Image classification data set "USCS-Dataset" (Rujiyuan/USCS-Dataset on GitHub). Class labels (6): attack, defense, defensive, encirclement, maneuver, offensive.

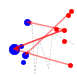
Label: offensive

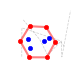
Label: encirclement

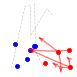
Label: maneuver

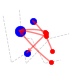
Label: attack

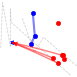
Label: defense

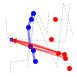
Label: defensive
